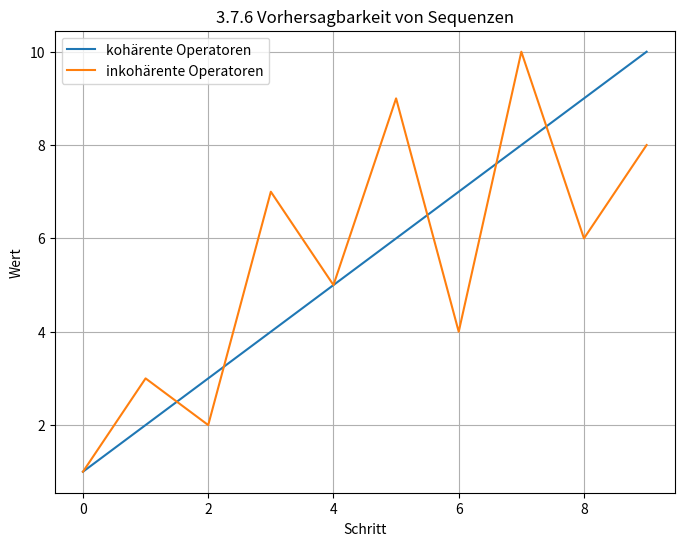

Here is the Python script that generated this plot:
# 3.7.6 Sequenzen und Vorhersagbarkeit
import matplotlib.pyplot as plt
import numpy as np

# Zwei Sequenzen: kohärent vs. inkohärent
seq1 = [1,2,3,4,5,6,7,8,9,10]  # kohärent
seq2 = [1,3,2,7,5,9,4,10,6,8]  # inkohärent

plt.figure(figsize=(8,6))
plt.plot(seq1, label="kohärente Operatoren")
plt.plot(seq2, label="inkohärente Operatoren")
plt.title("3.7.6 Vorhersagbarkeit von Sequenzen")
plt.xlabel("Schritt")
plt.ylabel("Wert")
plt.legend()
plt.grid()
plt.show()
